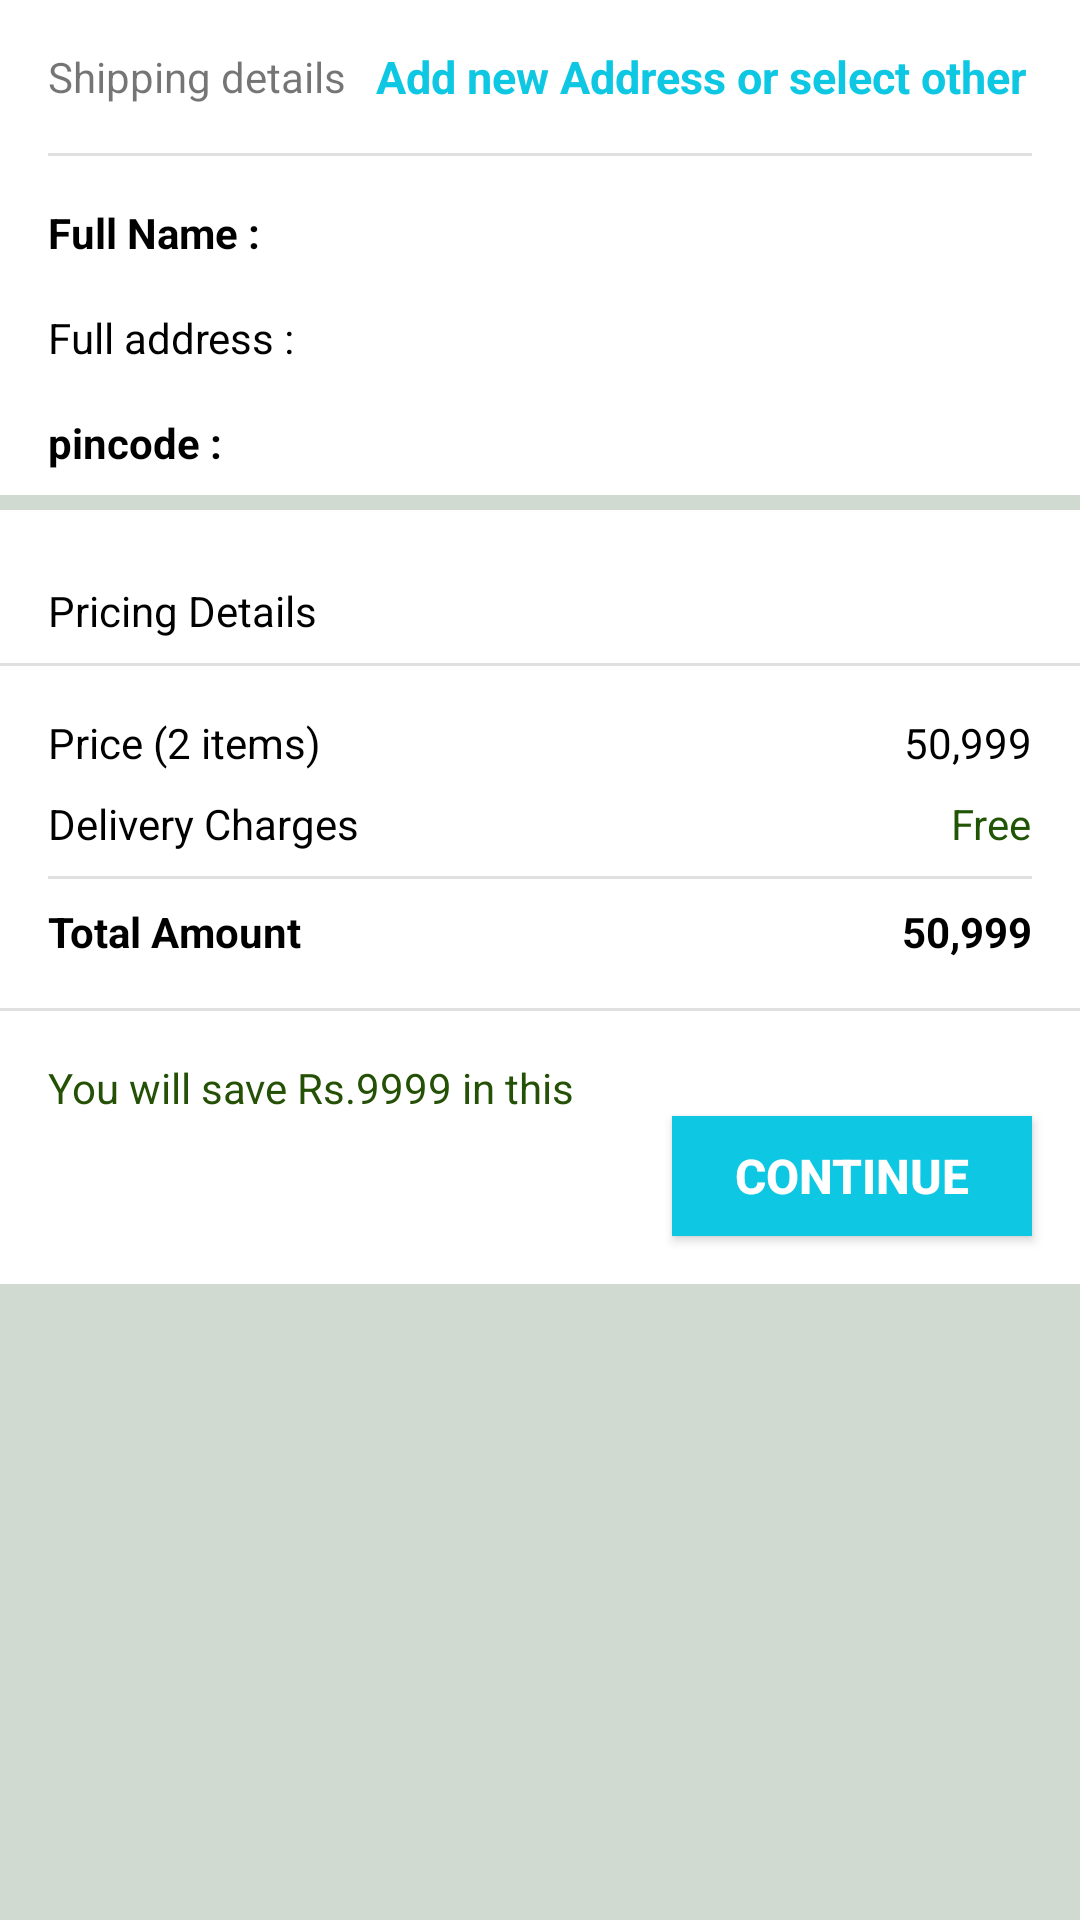

Android layout source for this screen:
<!-- AndroidManifest.xml: application theme AppTheme -->
<!-- res/layout/cart_total_amount_latout.xml -->
<?xml version="1.0" encoding="utf-8"?>
<androidx.constraintlayout.widget.ConstraintLayout xmlns:android="http://schemas.android.com/apk/res/android"
    xmlns:app="http://schemas.android.com/apk/res-auto"
    xmlns:tools="http://schemas.android.com/tools"
    android:layout_width="match_parent"
    android:layout_height="match_parent"
    android:layout_marginTop="8dp"
    android:background="@color/lite_white">

    <LinearLayout
        android:id="@+id/linearLl"
        android:layout_width="match_parent"
        android:layout_height="wrap_content"
        app:layout_constraintStart_toStartOf="parent"
        app:layout_constraintTop_toTopOf="parent">

        <include
            android:id="@+id/include2"
            layout="@layout/shipping_details_layout"
            android:layout_width="match_parent"
            android:layout_height="wrap_content"
            app:layout_constraintEnd_toEndOf="parent"
            app:layout_constraintStart_toStartOf="parent"
            app:layout_constraintTop_toTopOf="parent" />
    </LinearLayout>


    <androidx.constraintlayout.widget.ConstraintLayout
        android:id="@+id/constraintLayout"
        android:layout_marginTop="5dp"
        android:layout_width="0dp"
        android:layout_height="wrap_content"
        android:background="#FFFFFF"
        app:layout_constraintEnd_toEndOf="parent"
        app:layout_constraintHorizontal_bias="0.0"
        app:layout_constraintStart_toStartOf="parent"
        app:layout_constraintTop_toBottomOf="@+id/linearLl">

        <TextView
            android:id="@+id/textView7"
            android:layout_width="wrap_content"
            android:layout_height="wrap_content"
            android:layout_marginStart="16dp"
            android:layout_marginTop="24dp"
            android:text="Pricing Details"
            android:textColor="@color/black"
            app:layout_constraintStart_toStartOf="parent"
            app:layout_constraintTop_toTopOf="parent" />

        <View
            android:id="@+id/divider5"
            android:layout_width="0dp"
            android:layout_height="1dp"
            android:layout_marginTop="8dp"
            android:background="?android:attr/listDivider"
            app:layout_constraintEnd_toEndOf="parent"
            app:layout_constraintStart_toStartOf="parent"
            app:layout_constraintTop_toBottomOf="@+id/textView7" />

        <TextView
            android:id="@+id/total_items"
            android:layout_width="wrap_content"
            android:layout_height="wrap_content"
            android:layout_marginStart="16dp"
            android:layout_marginTop="16dp"
            android:text="Price (2 items)"
            android:textColor="@color/black"
            app:layout_constraintStart_toStartOf="parent"
            app:layout_constraintTop_toBottomOf="@+id/divider5" />

        <TextView
            android:id="@+id/delivery_charge"
            android:layout_width="wrap_content"
            android:layout_height="wrap_content"
            android:layout_marginTop="8dp"
            android:layout_marginEnd="16dp"
            android:text="Free"
            android:textColor="#215506"
            app:layout_constraintEnd_toEndOf="parent"
            app:layout_constraintTop_toBottomOf="@+id/total_items" />

        <TextView
            android:id="@+id/textView11"
            android:layout_width="wrap_content"
            android:layout_height="wrap_content"
            android:layout_marginStart="16dp"
            android:layout_marginTop="8dp"
            android:text="Delivery Charges"
            android:textColor="@color/black"
            app:layout_constraintStart_toStartOf="parent"
            app:layout_constraintTop_toBottomOf="@+id/total_items" />

        <TextView
            android:id="@+id/total_items_price"
            android:layout_width="wrap_content"
            android:layout_height="wrap_content"
            android:layout_marginTop="16dp"
            android:layout_marginEnd="16dp"
            android:text="50,999"
            android:textColor="@color/black"
            app:layout_constraintEnd_toEndOf="parent"
            app:layout_constraintTop_toBottomOf="@+id/divider5" />

        <View
            android:id="@+id/divider6"
            android:layout_width="0dp"
            android:layout_height="1dp"
            android:layout_marginTop="8dp"
            android:background="?android:attr/listDivider"
            app:layout_constraintEnd_toEndOf="@+id/delivery_charge"
            app:layout_constraintStart_toStartOf="@+id/textView11"
            app:layout_constraintTop_toBottomOf="@+id/textView11" />

        <TextView
            android:id="@+id/textView13"
            android:layout_width="wrap_content"
            android:layout_height="wrap_content"
            android:layout_marginStart="16dp"
            android:layout_marginTop="8dp"
            android:text="Total Amount"
            android:textColor="#000"
            android:textStyle="bold"
            app:layout_constraintStart_toStartOf="parent"
            app:layout_constraintTop_toBottomOf="@+id/divider6" />

        <TextView
            android:id="@+id/total_price_items"
            android:layout_width="wrap_content"
            android:layout_height="wrap_content"
            android:layout_marginTop="8dp"
            android:layout_marginEnd="16dp"
            android:text="50,999"
            android:textColor="#000"
            android:textStyle="bold"
            app:layout_constraintEnd_toEndOf="parent"
            app:layout_constraintTop_toBottomOf="@+id/divider6" />

        <View
            android:id="@+id/divider7"
            android:layout_width="0dp"
            android:layout_height="1dp"
            android:layout_marginTop="16dp"
            android:background="?android:attr/listDivider"
            app:layout_constraintEnd_toEndOf="parent"
            app:layout_constraintStart_toStartOf="parent"
            app:layout_constraintTop_toBottomOf="@+id/textView13" />

        <TextView
            android:id="@+id/saved_amount"
            android:layout_width="wrap_content"
            android:layout_height="wrap_content"
            android:layout_marginStart="16dp"
            android:layout_marginTop="16dp"
            android:text="You will save Rs.9999 in this "
            android:textColor="#255106"
            app:layout_constraintStart_toStartOf="parent"
            app:layout_constraintTop_toBottomOf="@+id/divider7" />


        <Button
            android:id="@+id/cart_continue_btn"
            android:layout_width="120dp"
            android:layout_height="40dp"
            android:layout_marginEnd="16dp"
            android:layout_marginBottom="16dp"
            android:layout_weight="1"
            android:background="@color/colorPrimary"
            android:text="Continue"
            android:textColor="@color/colorAccent"
            android:textSize="16sp"
            android:textStyle="bold"
            app:layout_constraintBottom_toBottomOf="parent"
            app:layout_constraintEnd_toEndOf="parent"
            app:layout_constraintTop_toBottomOf="@+id/saved_amount" />


    </androidx.constraintlayout.widget.ConstraintLayout>

</androidx.constraintlayout.widget.ConstraintLayout>
<!-- res/layout/shipping_details_layout.xml (included above) -->
<?xml version="1.0" encoding="utf-8"?>
<androidx.constraintlayout.widget.ConstraintLayout xmlns:android="http://schemas.android.com/apk/res/android"
    xmlns:app="http://schemas.android.com/apk/res-auto"
    xmlns:tools="http://schemas.android.com/tools"
    android:layout_width="match_parent"
    android:layout_height="wrap_content"
    android:layout_marginTop="4dp"
    android:layout_marginBottom="4dp"
    android:background="@color/colorAccent">

    <TextView
        android:id="@+id/textView12"
        android:layout_width="wrap_content"
        android:layout_height="wrap_content"
        android:layout_marginStart="16dp"
        android:layout_marginTop="16dp"
        android:text="Shipping details"
        app:layout_constraintStart_toStartOf="parent"
        app:layout_constraintTop_toTopOf="parent" />

    <View
        android:id="@+id/divider10"
        android:layout_width="0dp"
        android:layout_height="1dp"
        android:layout_marginStart="16dp"
        android:layout_marginTop="16dp"
        android:layout_marginEnd="16dp"
        android:background="?android:attr/listDivider"
        app:layout_constraintEnd_toEndOf="parent"
        app:layout_constraintStart_toStartOf="parent"
        app:layout_constraintTop_toBottomOf="@+id/textView12" />

    <TextView
        android:id="@+id/fullname"
        android:layout_width="wrap_content"
        android:layout_height="wrap_content"
        android:layout_marginStart="16dp"
        android:layout_marginTop="16dp"
        android:text="Full Name :"
        android:textColor="#000"
        android:textStyle="bold"
        app:layout_constraintStart_toStartOf="parent"
        app:layout_constraintTop_toBottomOf="@+id/divider10" />

    <TextView
        android:id="@+id/fuaddress"
        android:layout_width="wrap_content"
        android:layout_height="wrap_content"
        android:layout_marginStart="16dp"
        android:layout_marginTop="16dp"
        android:text="Full address :"
        android:textColor="#000"
        app:layout_constraintStart_toStartOf="parent"
        app:layout_constraintTop_toBottomOf="@+id/fullname" />

    <TextView
        android:id="@+id/pincode"
        android:layout_width="wrap_content"
        android:layout_height="wrap_content"
        android:layout_marginStart="16dp"
        android:layout_marginTop="16dp"
        android:layout_marginBottom="8dp"
        android:text="pincode :"
        android:textColor="#000"
        android:textStyle="bold"
        app:layout_constraintBottom_toBottomOf="parent"
        app:layout_constraintStart_toStartOf="parent"
        app:layout_constraintTop_toBottomOf="@+id/fuaddress" />

    <TextView
        android:id="@+id/change_or_add_address_btn"
        android:layout_width="0dp"
        android:layout_height="wrap_content"
        android:layout_marginEnd="16dp"
        android:padding="2dp"
        android:text="Add new Address or select other"
        android:textColor="@color/colorPrimary"
        android:textSize="15sp"
        android:textStyle="bold"
        android:visibility="visible"
        app:layout_constraintBottom_toBottomOf="@+id/textView12"
        app:layout_constraintEnd_toEndOf="parent"
        app:layout_constraintTop_toTopOf="@+id/textView12" />

</androidx.constraintlayout.widget.ConstraintLayout>
<!-- resources referenced by this layout -->
<resources>
  <color name="black">#000</color>
  <color name="colorAccent">#FFF</color>
  <color name="colorPrimary">#0ec7e3</color>
  <color name="lite_white">#D0DAD1</color>
  <style name="AppTheme" parent="Theme.AppCompat.Light.DarkActionBar">
      
      <item name="colorPrimary">@color/colorPrimary</item>
      <item name="colorPrimaryDark">@color/colorPrimaryDark</item>
      <item name="colorAccent">@color/colorAccent</item>
      <item name="drawerArrowStyle">@style/DrawerArrowStyle</item>
      <item name="android:windowDisablePreview">true</item>
  </style>
  <color name="colorPrimaryDark">#0ec7e3</color>
  <style name="DrawerArrowStyle" parent="Widget.AppCompat.DrawerArrowToggle">
          <item name="color">@android:color/white</item>
      </style>
</resources>
